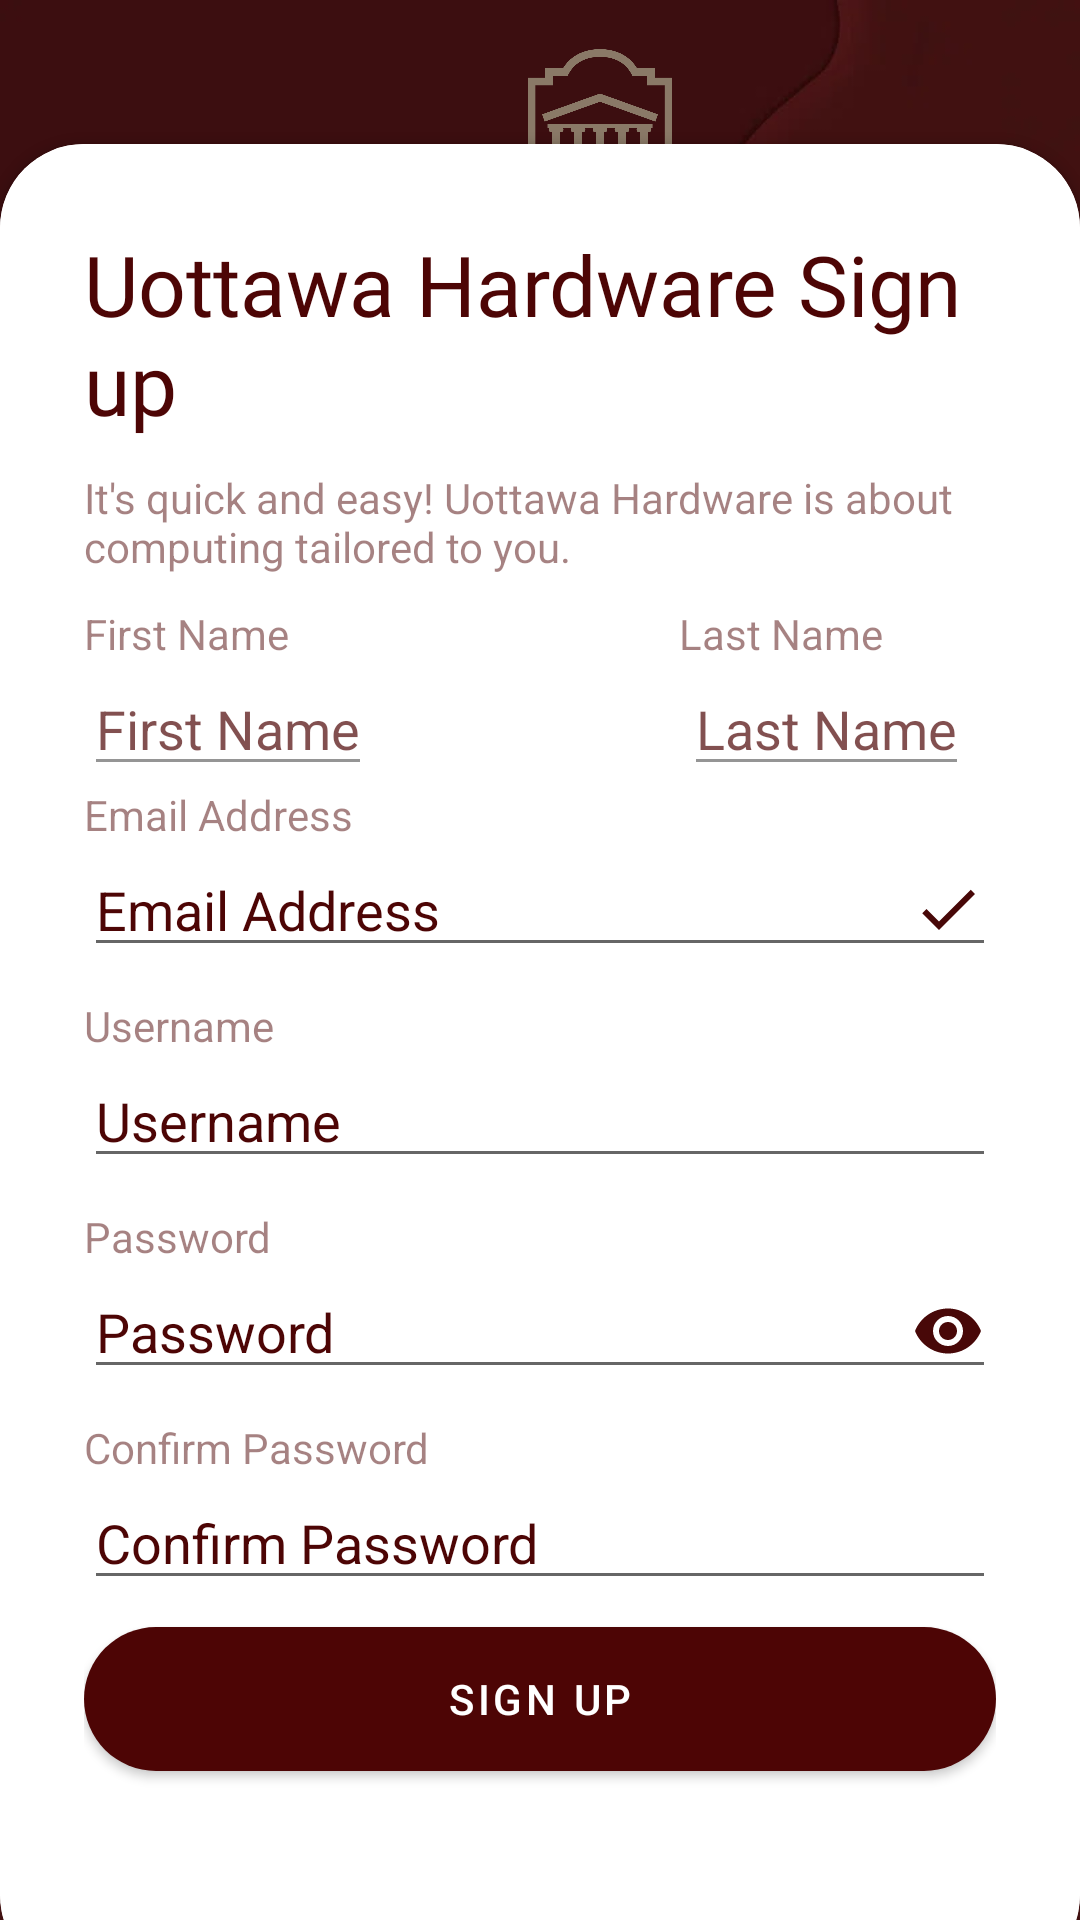

Produce the Android XML layout that renders to this screen, including the resource entries it uses.
<!-- AndroidManifest.xml: application theme Theme.PCSurMesure -->
<!-- res/layout/signup_page.xml -->
<?xml version="1.0" encoding="utf-8"?>
<RelativeLayout xmlns:android="http://schemas.android.com/apk/res/android"
    xmlns:tools="http://schemas.android.com/tools"
    android:layout_width="match_parent"
    android:layout_height="match_parent"
    xmlns:app="http://schemas.android.com/apk/res-auto"
    android:background="@drawable/burgundyred"
    tools:context=".MainActivity">
    <ImageView
        android:id="@+id/uottawalogo2"
        android:layout_width="100dp"
        android:layout_height="100dp"
        android:layout_marginTop="10dp"
        android:layout_marginLeft="150dp"
        android:src="@drawable/uottawalogo"/>
    <androidx.cardview.widget.CardView
        android:layout_width="match_parent"
        android:layout_height="wrap_content"
        android:layout_alignParentBottom="true"
        app:cardCornerRadius="28dp"
        android:layout_marginBottom="-20dp">

        <LinearLayout
            android:layout_width="match_parent"
            android:layout_height="wrap_content"
            android:orientation="vertical"
            android:background="@color/white"
            android:padding="28dp">
            <TextView
                android:layout_width="match_parent"
                android:layout_height="wrap_content"
                android:text="Uottawa Hardware Sign up"
                android:textColor="@color/burgundy"
                android:fontFamily="@font/sofia2"
                android:textSize="28dp">

            </TextView>
            <View
                android:layout_width="wrap_content"
                android:layout_height="10dp"/>
            <TextView
                android:layout_width="match_parent"
                android:layout_height="wrap_content"
                android:text="It's quick and easy! Uottawa Hardware is about computing tailored to you."
                android:textColor="@color/burgundy"
                android:alpha="0.5">

            </TextView>

            <View
                android:layout_width="wrap_content"
                android:layout_height="10dp"/>
            <TextView
                android:layout_width="match_parent"
                android:layout_height="wrap_content"
                android:text="First Name                                       Last Name"
                android:textColor="@color/burgundy"
                android:alpha="0.5"/>
            <RelativeLayout
                android:layout_width="match_parent"
                android:layout_height="wrap_content">
                <EditText
                    android:id="@+id/firstName"
                    android:layout_width="wrap_content"
                    android:layout_height="wrap_content"
                    android:hint="First Name"
                    android:textColorHint="@color/burgundy"
                    android:textColor="@color/burgundy"
                    android:layout_centerVertical="true"
                    android:alpha="0.7"/>
                <EditText
                    android:id="@+id/lastName"
                    android:layout_width="wrap_content"
                    android:layout_height="wrap_content"
                    android:hint="Last Name"
                    android:textColorHint="@color/burgundy"                    android:textColor="@color/burgundy"
                    android:alpha="0.7"
                    android:layout_marginLeft="200dp"
                    android:layout_centerVertical="true"/>




            </RelativeLayout>
            <TextView
                android:layout_width="match_parent"
                android:layout_height="wrap_content"
                android:text="Email Address"
                android:textColor="@color/burgundy"
                android:alpha="0.5"/>
            <EditText
                android:id="@+id/email"
                android:layout_width="match_parent"
                android:layout_height="wrap_content"
                android:hint="Email Address"
                android:textColorHint="@color/burgundy"
                android:textColor="@color/burgundy"
                android:inputType="textEmailAddress"
                android:drawableEnd="@drawable/baseline_check_24"/>

            <View
                android:layout_width="wrap_content"
                android:layout_height="10dp"/>
            <TextView
                android:layout_width="match_parent"
                android:layout_height="wrap_content"
                android:text="Username"
                android:textColor="@color/burgundy"
                android:alpha="0.5"/>
            <EditText
                android:id="@+id/username"
                android:layout_width="match_parent"
                android:layout_height="wrap_content"
                android:hint="Username"
                android:textColorHint="@color/burgundy"
                android:textColor="@color/burgundy"
                android:inputType="textEmailAddress"/>
            <View
                android:layout_width="wrap_content"
                android:layout_height="10dp"/>
            <TextView
                android:layout_width="match_parent"
                android:layout_height="wrap_content"
                android:text="Password"
                android:textColor="@color/burgundy"
                android:alpha="0.5"/>
            <EditText
                android:id="@+id/signuPassword"
                android:layout_width="match_parent"
                android:layout_height="wrap_content"
                android:inputType="textPassword"
                android:hint="Password"
                android:textColorHint="@color/burgundy"
                android:textColor="@color/burgundy"
                android:drawableEnd="@drawable/baseline_remove_red_eye_24"/>
            <View
                android:layout_width="wrap_content"
                android:layout_height="10dp"/>
            <TextView
                android:layout_width="match_parent"
                android:layout_height="wrap_content"
                android:text="Confirm Password"
                android:textColor="@color/burgundy"
                android:alpha="0.5"/>
            <EditText
                android:id="@+id/confPassword"
                android:layout_width="match_parent"
                android:layout_height="wrap_content"
                android:textColor="@color/burgundy"
                android:hint="Confirm Password"
                android:textColorHint="@color/burgundy"
                android:inputType="textPassword"/>
            <RelativeLayout
                android:layout_width="match_parent"
                android:layout_height="wrap_content">


            </RelativeLayout>
            <View
                android:layout_width="wrap_content"
                android:layout_height="3dp"/>
            <com.google.android.material.button.MaterialButton
                android:id="@+id/signupbtn"
                android:layout_width="match_parent"
                android:layout_height="60dp"
                android:text="Sign up"
                app:cornerRadius="50dp">

            </com.google.android.material.button.MaterialButton>

            <LinearLayout
                android:layout_width="match_parent"
                android:layout_height="wrap_content"
                android:orientation="horizontal"
                android:gravity="center">

            </LinearLayout>
            <View
                android:layout_width="wrap_content"
                android:layout_height="17.5dp" />

            <View
                android:layout_width="wrap_content"
                android:layout_height="17.5dp" />


        </LinearLayout>

    </androidx.cardview.widget.CardView>

</RelativeLayout>
<!-- resources referenced by this layout -->
<resources>
  <color name="burgundy">#4D0505</color>
  <color name="white">#FFFFFFFF</color>
  <!-- drawable baseline_check_24 (drawable) -->
  <vector xmlns:android="http://schemas.android.com/apk/res/android" android:height="24dp" android:tint="#480808" android:viewportHeight="24" android:viewportWidth="24" android:width="24dp">
        
      <path android:fillColor="@android:color/white" android:pathData="M9,16.17L4.83,12l-1.42,1.41L9,19 21,7l-1.41,-1.41z"/>
      
  </vector>
  <!-- drawable baseline_remove_red_eye_24 (drawable) -->
  <vector xmlns:android="http://schemas.android.com/apk/res/android" android:height="24dp" android:tint="#480808" android:viewportHeight="24" android:viewportWidth="24" android:width="24dp">
        
      <path android:fillColor="@android:color/white" android:pathData="M12,4.5C7,4.5 2.73,7.61 1,12c1.73,4.39 6,7.5 11,7.5s9.27,-3.11 11,-7.5c-1.73,-4.39 -6,-7.5 -11,-7.5zM12,17c-2.76,0 -5,-2.24 -5,-5s2.24,-5 5,-5 5,2.24 5,5 -2.24,5 -5,5zM12,9c-1.66,0 -3,1.34 -3,3s1.34,3 3,3 3,-1.34 3,-3 -1.34,-3 -3,-3z"/>
      
  </vector>
  <!-- drawable burgundyred: png bitmap (drawable, 118857 bytes) -->
  <!-- drawable uottawalogo: png bitmap (drawable, 38106 bytes) -->
  <style name="Theme.PCSurMesure" parent="Theme.MaterialComponents.DayNight.DarkActionBar">
          
          <item name="colorPrimary">@color/burgundy</item>
          <item name="colorPrimaryVariant">@color/purple_700</item>
          <item name="colorOnPrimary">@color/white</item>
          
          <item name="colorSecondary">@color/teal_200</item>
          <item name="colorSecondaryVariant">@color/teal_700</item>
          <item name="colorOnSecondary">@color/black</item>
          
          <item name="android:statusBarColor">?attr/colorPrimaryVariant</item>
          
      </style>
  <color name="purple_700">#FF3700B3</color>
  <color name="teal_200">#FF03DAC5</color>
  <color name="teal_700">#FF018786</color>
  <color name="black">#FF000000</color>
</resources>
